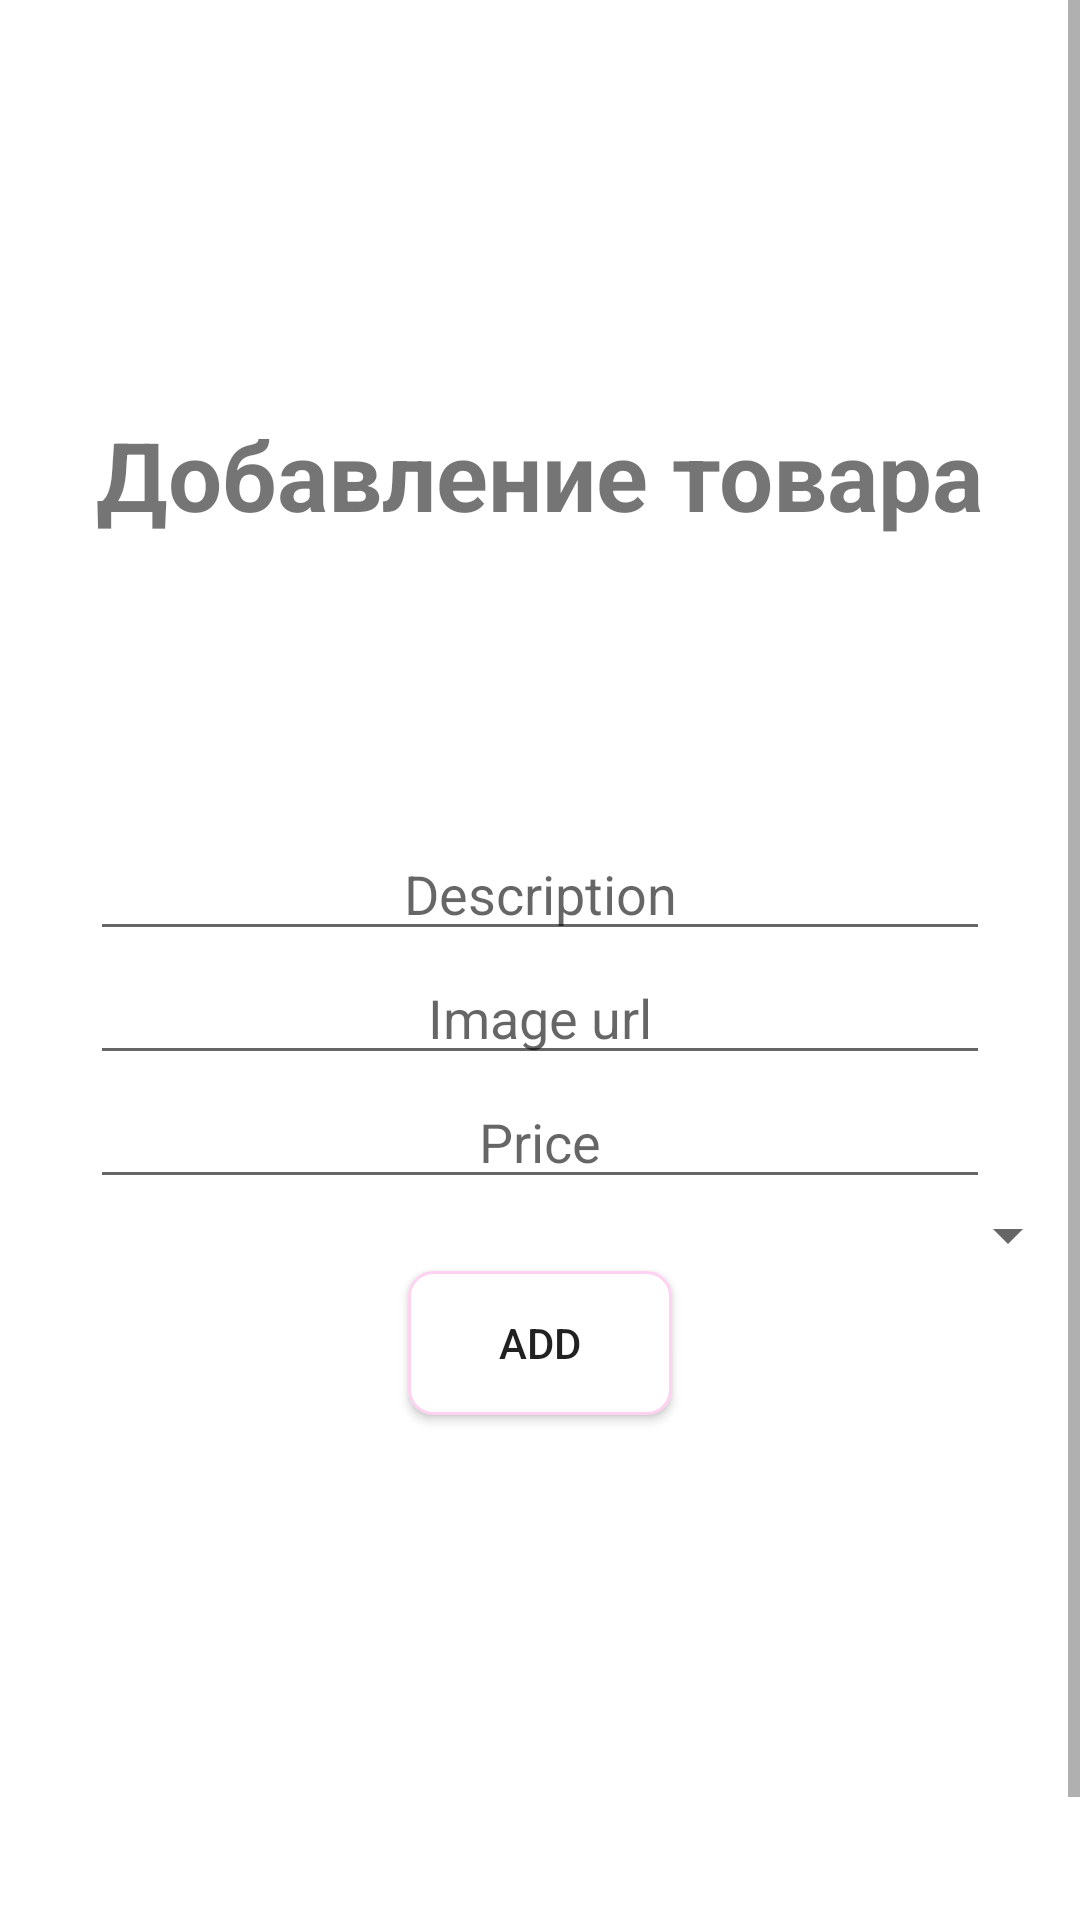

Reconstruct the res/layout file that produces this screen, plus the resources it refers to.
<!-- AndroidManifest.xml: application theme Theme.TechMarket -->
<!-- res/layout/add_item_fragment.xml -->
<?xml version="1.0" encoding="utf-8"?>
<ScrollView xmlns:android="http://schemas.android.com/apk/res/android"
    android:layout_width="match_parent"
    android:layout_height="match_parent"
    android:nestedScrollingEnabled="true">

    <androidx.appcompat.widget.LinearLayoutCompat
        android:layout_width="match_parent"
        android:layout_height="wrap_content"
        android:layout_gravity="center"
        android:gravity="center"
        android:orientation="vertical"
        android:paddingVertical="180dp">

        <TextView
            android:layout_width="wrap_content"
            android:layout_height="wrap_content"
            android:layout_marginBottom="96dp"
            android:text="Добавление товара"
            android:textSize="32dp"
            android:textStyle="bold" />

        <com.google.android.material.textfield.TextInputEditText
            android:id="@+id/edit_text_description"
            android:layout_width="300dp"
            android:layout_height="wrap_content"
            android:gravity="center"
            android:hint="Description" />

        <com.google.android.material.textfield.TextInputEditText
            android:id="@+id/edit_text_image_url"
            android:layout_width="300dp"
            android:layout_height="wrap_content"
            android:gravity="center"
            android:hint="Image url" />

        <com.google.android.material.textfield.TextInputEditText
            android:id="@+id/edit_text_image_price"
            android:layout_width="300dp"
            android:layout_height="wrap_content"
            android:gravity="center"
            android:hint="Price" />

        <Spinner
            android:id="@+id/spinner_category"
            android:layout_width="match_parent"
            android:layout_height="wrap_content"
            android:gravity="center" />

        <LinearLayout
            android:id="@+id/characteristic_container"
            android:layout_width="match_parent"
            android:layout_height="wrap_content"
            android:gravity="center"
            android:orientation="vertical" />

        <Button
            android:id="@+id/button_add"
            android:background="@drawable/background_button"
            android:layout_width="wrap_content"
            android:layout_height="wrap_content"
            android:layout_marginBottom="32dp"
            android:text="Add" />


    </androidx.appcompat.widget.LinearLayoutCompat>


</ScrollView>
<!-- resources referenced by this layout -->
<resources>
  <!-- drawable background_button (drawable) -->
  <shape xmlns:android="http://schemas.android.com/apk/res/android"
      android:shape="rectangle">
      <solid android:color="@android:color/white" />
      <stroke
          android:width="1dip"
          android:color="@color/pink_light" />
      <corners android:radius="8dp" />
  </shape>
  <style name="Theme.TechMarket" parent="Theme.MaterialComponents.DayNight.DarkActionBar">
          
          <item name="colorPrimary">@color/purple_500</item>
          <item name="colorPrimaryVariant">@color/purple_700</item>
          <item name="colorOnPrimary">@color/white</item>
          
          <item name="colorSecondary">@color/teal_200</item>
          <item name="colorSecondaryVariant">@color/teal_700</item>
          <item name="colorOnSecondary">@color/black</item>
          
          <item name="android:statusBarColor" tools:targetApi="l">?attr/colorPrimaryVariant</item>
          
      </style>
  <color name="pink_light">#ffd2f1</color>
  <color name="purple_500">#FF6200EE</color>
  <color name="purple_700">#FF3700B3</color>
  <color name="white">#FFFFFFFF</color>
  <color name="teal_200">#FF03DAC5</color>
  <color name="teal_700">#FF018786</color>
  <color name="black">#010101</color>
</resources>
